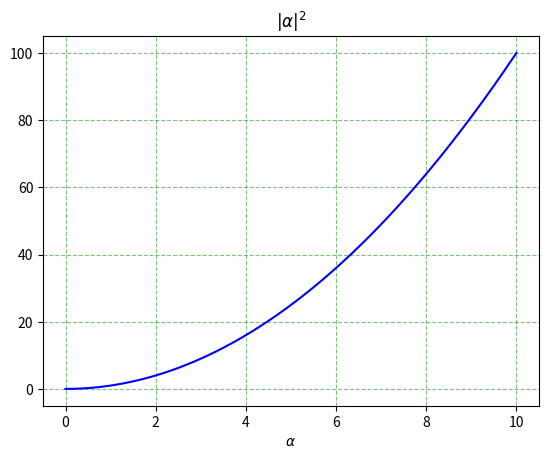

Write the Python code that produced this figure.
from scipy import *
import numpy as np
import matplotlib.pyplot as plt

c=299792458e6

def ploting(x,y,x_label, title,filename='',figcolor='w',line_color='b',
            grid_color='g',grid_style='--',grid_alpha=0.5):
       """
       input argments:
              x:x
              y:data you want to plot
              x_label:x_label
              title: figure title
              figcolor: set the color in figure
              line_color:set the color of line you plot
              grid_color: set the color of grid
              grid_style: set the style of grid
              grid_alpha: set opacity of grid
              filename: set the file name of the figure you plot. 
                        If unspecified, the figure will not be saved.
       """
       plt.figure()
       plt.plot(x,y,color=line_color)
       plt.xlabel(x_label)
       plt.title(title)
       plt.grid(color=grid_color,linestyle=grid_style, alpha=grid_alpha)
       ax = plt.gca()
       ax.set_facecolor(figcolor)
       if(filename!=''):
              plt.savefig(filename)
       return

def create_x(x_min,x_max,dx):
    N = int((x_max-x_min)/dx+1)
    x = np.zeros(N)
    for i in range(N):
        x[i] = i*dx+x_min
    return x
if __name__=='__main__':
    x = np.linspace(0,10,1000)
    y = x**2
    ploting(x,y,r"$\alpha$",r'$|\alpha|^2$','testing.png')